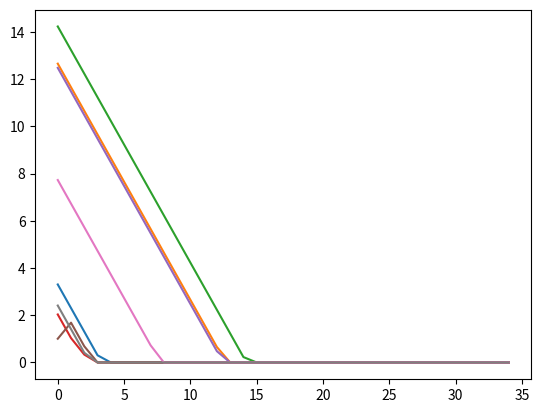
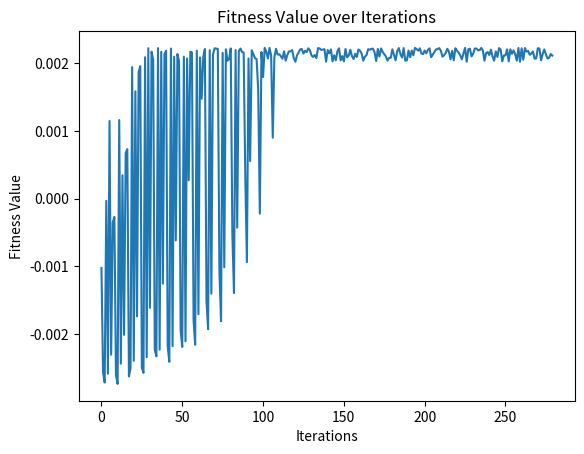

Python code for these plots, in order:
import numpy as np
import scipy
import random
import tqdm
import matplotlib.pyplot as plt

RIS_ref_pos     = np.array([0, 1, 1])
BS_ref_pos      = np.array([2, 0, 0])
n_RIS_elements  = 128   # ULA
n_BS_elements   = 64    # ULA
particle_num    = 8
max_spd         = 1
pos_range       = 16
iter_qt         = 35
c1              = 1.5     # Social coefficient
c2              = 1   # Cognitive coefficient
w               = 0.7   # Inertial coefficient

fc              = 30e9
wavelength_fc   = scipy.constants.c/fc
dB              = wavelength_fc/2
dR              = wavelength_fc/2

#np.linspace(particles_pos[i], particles_pos[i]+dB*n_BS_elements, n_BS_elements)

particles_pos_x = np.random.rand(1,particle_num)[0]*pos_range  # Initial position
particles_spd_x = np.random.rand(1,particle_num)[0]*max_spd    # Initial speed

def distance_matrix(BS_base_pos):
    matrix = np.zeros((n_RIS_elements, n_BS_elements))
    for i in range(n_RIS_elements):
        for j in range(n_BS_elements):
            x_particle_antenna = BS_base_pos + j*dB
            dist = np.linalg.norm(np.array([x_particle_antenna, 0, 0]) - (RIS_ref_pos + np.array([0, i*dR, 0])))
            matrix[i,j] = dist
    return matrix

def h_function(d):
    return (wavelength_fc/(4*scipy.constants.pi*d))*np.exp(1j*-2*scipy.constants.pi*d/wavelength_fc)

h_function_vec = np.vectorize(h_function)

hBR = distance_matrix(BS_ref_pos[0])
hBR_matrix = h_function_vec(hBR)

pbest_array = np.zeros(particle_num)
fitness_values = []
pos_values = np.zeros((iter_qt,particle_num))
best_fitness_particles = np.full(particle_num, -np.inf)
gbest_particle_index = 0
gbest = -np.inf

for iter in tqdm.tqdm(range(iter_qt)):
    for i in range(particle_num):
        h_matrix = h_function_vec(distance_matrix(particles_pos_x[i]))
        c_val = np.random.randint(0, n_BS_elements)
        ps_activation = np.zeros(n_BS_elements)
        ps_activation[c_val] = 1
        fitness_function = np.linalg.norm(h_matrix @ ps_activation) - np.linalg.norm(hBR_matrix @ ps_activation)
        fitness_values.append(fitness_function)

        if fitness_function > best_fitness_particles[i]:
            pbest_array[i] = particles_pos_x[i]
            best_fitness_particles[i] = fitness_function

        if fitness_function > gbest:
            gbest = fitness_function
            gbest_particle_index = i
        
    #print(particles_pos_x, particles_spd_x, fitness_function)    
    pos_values[iter] = particles_pos_x
    particles_spd_x = np.clip(w*particles_spd_x + c1*(np.ones(len(particles_pos_x))*particles_pos_x[gbest_particle_index] - particles_pos_x) + c2*(pbest_array - particles_pos_x), -max_spd, max_spd)
    particles_pos_x = np.clip(particles_pos_x + particles_spd_x, 0, pos_range)
        
x_final = particles_pos_x[gbest_particle_index]
final_matrix = h_function_vec(distance_matrix(x_final))
eigmatrix = np.matmul(final_matrix.transpose().conjugate(), final_matrix)

vals, vects = np.linalg.eig(eigmatrix)
maxcol = np.argmax(vals)
eigenvect = vects[:,maxcol]
f = eigenvect/np.linalg.norm(eigenvect)

normalized_bf_gain = np.linalg.norm(np.matmul(final_matrix, f))
print("Normalized Beamforming Gain:", normalized_bf_gain)

xpoints = np.arange(0, iter_qt, 1)
plt.plot(xpoints,pos_values[:,0])
plt.plot(xpoints,pos_values[:,1])
plt.plot(xpoints,pos_values[:,2])
plt.plot(xpoints,pos_values[:,3])
plt.plot(xpoints,pos_values[:,4])
plt.plot(xpoints,pos_values[:,5])
plt.plot(xpoints,pos_values[:,6])
plt.plot(xpoints,pos_values[:,7])
plt.show()

# Plotting fitness values
ypoints = np.arange(0, iter_qt * particle_num, 1)
plt.plot(ypoints, fitness_values)
plt.xlabel('Iterations')
plt.ylabel('Fitness Value')
plt.title('Fitness Value over Iterations')
plt.show()
